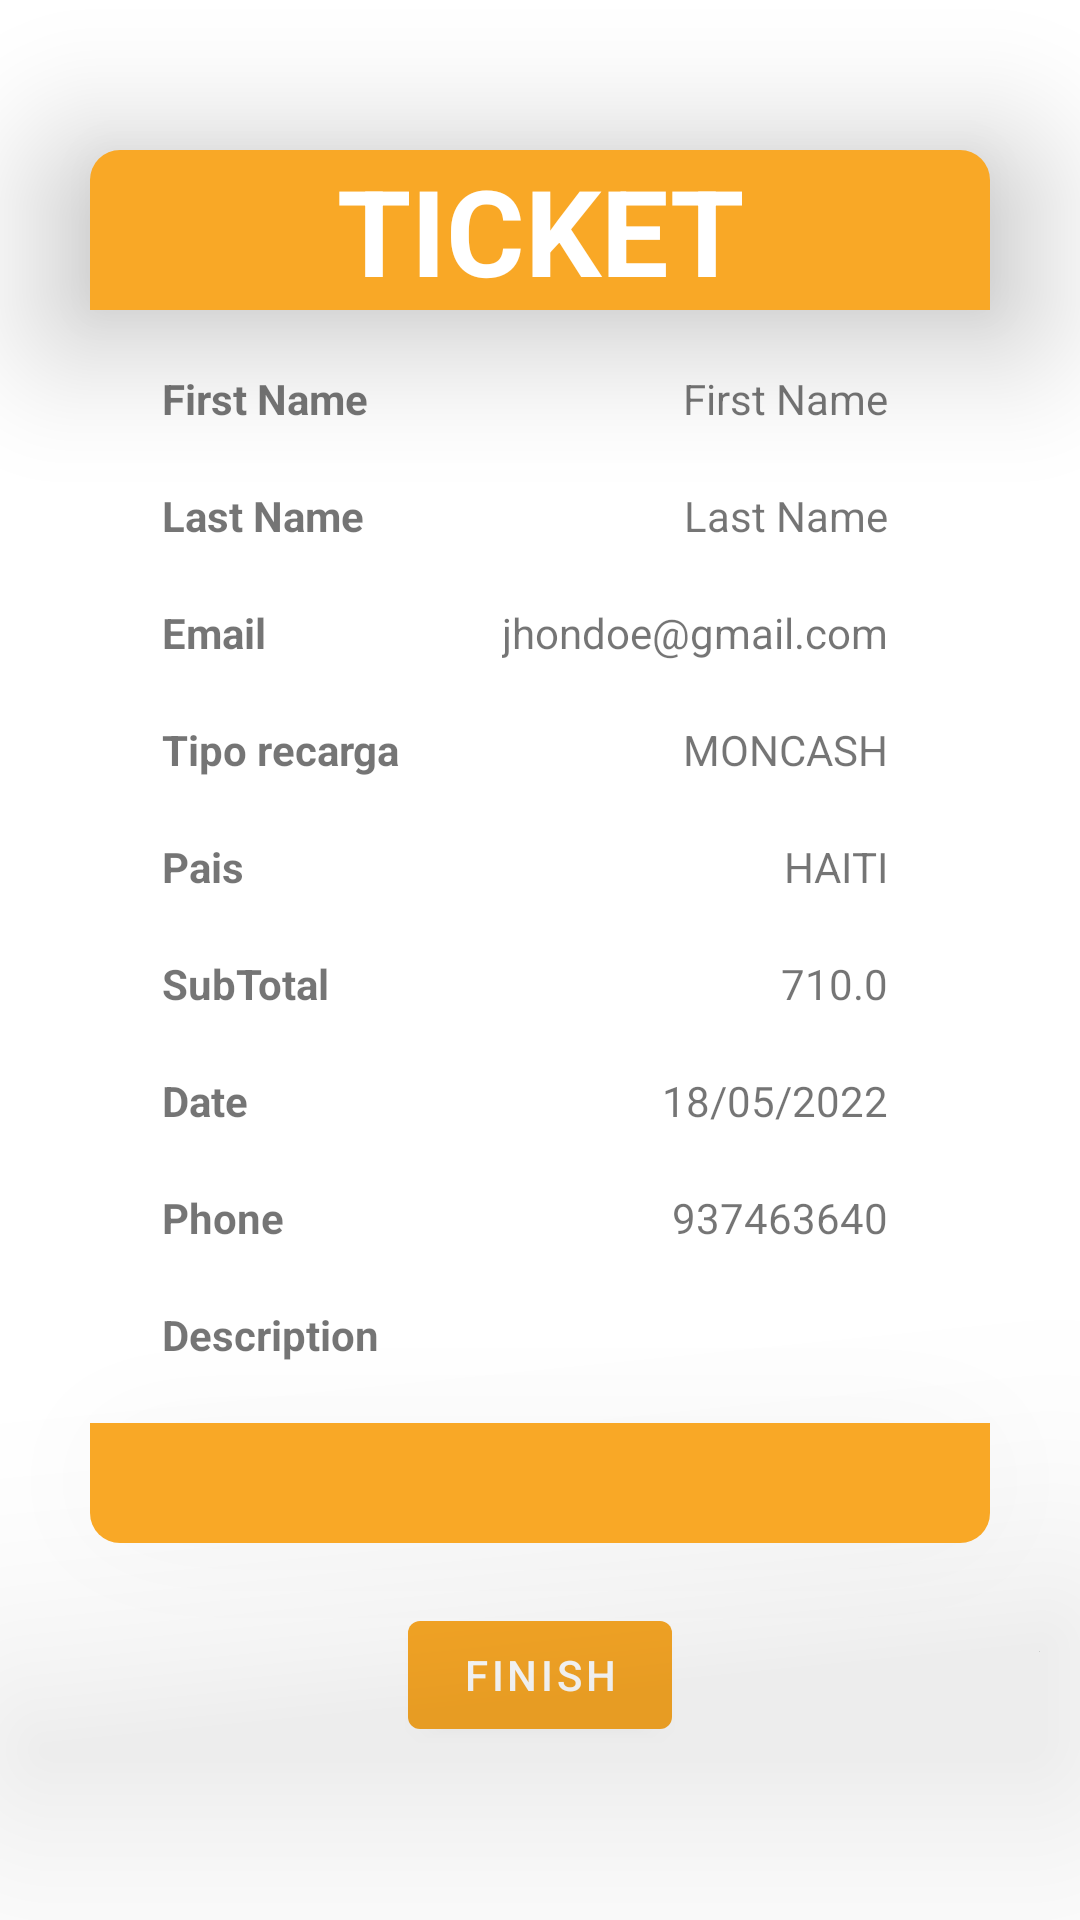

This screen was rendered from an Android layout file. Write that file and the resources it references.
<!-- AndroidManifest.xml: application theme Theme.Tikonsil509 -->
<!-- res/layout/activity_ivoice.xml -->
<?xml version="1.0" encoding="utf-8"?>
<androidx.constraintlayout.widget.ConstraintLayout xmlns:android="http://schemas.android.com/apk/res/android"
    xmlns:tools="http://schemas.android.com/tools"
    android:layout_width="match_parent"
    android:layout_height="match_parent"
    xmlns:app="http://schemas.android.com/apk/res-auto"
    android:layout_centerInParent="true">
        <RelativeLayout
            android:id="@+id/cardview"
            android:layout_width="match_parent"
            android:layout_height="wrap_content"
            android:background="@drawable/bg_invoicetop"
            android:elevation="30dp"
            android:layout_marginTop="50dp"
            android:layout_marginHorizontal="30dp"
            app:layout_constraintStart_toStartOf="@id/guideline"
            app:layout_constraintEnd_toEndOf="@id/guideline2"
            app:layout_constraintTop_toTopOf="parent">

            <TextView
                android:layout_width="match_parent"
                android:layout_height="wrap_content"
                android:text="TICKET"
                android:textAlignment="center"
                android:textColor="@color/white"
                android:textSize="40sp"
                android:textStyle="bold" />
        </RelativeLayout>

    <LinearLayout
        android:id="@+id/layoutvertical"
        android:layout_width="match_parent"
        android:layout_height="wrap_content"
        android:layout_below="@id/cardview"
        android:layout_marginHorizontal="30dp"
        android:layout_marginBottom="20dp"
        android:orientation="vertical"
        app:layout_constraintStart_toStartOf="@id/guideline"
        app:layout_constraintEnd_toEndOf="@id/guideline2"
        app:layout_constraintTop_toBottomOf="@id/cardview">

        <RelativeLayout
            android:layout_width="match_parent"
            android:layout_height="wrap_content"
            android:layout_marginStart="24dp"
            android:layout_marginTop="20dp"
            android:layout_marginEnd="24dp"
            android:orientation="horizontal">

            <TextView
                android:layout_width="wrap_content"
                android:layout_height="wrap_content"
                android:text="@string/Firstname"
                android:textStyle="bold" />

            <TextView
                android:id="@+id/nameuser"
                android:layout_width="wrap_content"
                android:layout_height="wrap_content"
                android:layout_marginEnd="10dp"
                android:layout_alignParentEnd="true"
                android:text="@string/Firstname" />
        </RelativeLayout>

        <RelativeLayout
            android:layout_width="match_parent"
            android:layout_height="wrap_content"
            android:layout_marginStart="24dp"
            android:layout_marginTop="20dp"
            android:layout_marginEnd="24dp"
            android:orientation="horizontal">

            <TextView
                android:layout_width="wrap_content"
                android:layout_height="wrap_content"
                android:text="@string/LastName"
                android:textStyle="bold" />

            <TextView
                android:id="@+id/lastnameuser"
                android:layout_width="wrap_content"
                android:layout_height="wrap_content"
                android:layout_marginEnd="10dp"
                android:text="@string/LastName"
                android:layout_alignParentEnd="true"/>
        </RelativeLayout>

        <RelativeLayout
            android:layout_width="match_parent"
            android:layout_height="wrap_content"
            android:layout_marginStart="24dp"
            android:layout_marginTop="20dp"
            android:layout_marginEnd="24dp"
            android:orientation="horizontal">

            <TextView
                android:layout_width="wrap_content"
                android:layout_height="wrap_content"
                android:text="@string/email"
                android:textStyle="bold" />

            <TextView
                android:id="@+id/emailuser"
                android:layout_width="wrap_content"
                android:layout_height="wrap_content"
                android:layout_marginEnd="10dp"
                android:layout_alignParentEnd="true"
                android:text="@string/defaulemail" />
        </RelativeLayout>


        <RelativeLayout
            android:layout_width="match_parent"
            android:layout_height="wrap_content"
            android:layout_marginStart="24dp"
            android:layout_marginTop="20dp"
            android:layout_marginEnd="24dp"
            android:orientation="horizontal">

            <TextView
                android:layout_width="wrap_content"
                android:layout_height="wrap_content"
                android:text="Tipo recarga"
                android:textStyle="bold" />

            <TextView
                android:id="@+id/recargatypeuser"
                android:layout_width="wrap_content"
                android:layout_height="wrap_content"
                android:layout_marginEnd="10dp"
                android:layout_alignParentEnd="true"
                android:text="@string/moncash" />
        </RelativeLayout>

        <RelativeLayout
            android:layout_width="match_parent"
            android:layout_height="wrap_content"
            android:layout_marginStart="24dp"
            android:layout_marginTop="20dp"
            android:layout_marginEnd="24dp"
            android:orientation="horizontal">

            <TextView
                android:layout_width="wrap_content"
                android:layout_height="wrap_content"
                android:text="Pais"
                android:textStyle="bold" />

            <TextView
                android:id="@+id/paisuser"
                android:layout_width="wrap_content"
                android:layout_height="wrap_content"
                android:layout_marginEnd="10dp"
                android:layout_alignParentEnd="true"
                android:text="@string/haiti" />
        </RelativeLayout>

        <RelativeLayout
            android:layout_width="match_parent"
            android:layout_height="wrap_content"
            android:layout_marginStart="24dp"
            android:layout_marginTop="20dp"
            android:layout_marginEnd="24dp"
            android:orientation="horizontal">

            <TextView
                android:layout_width="wrap_content"
                android:layout_height="wrap_content"
                android:text="@string/subtotal"
                android:textStyle="bold" />

            <TextView
                android:id="@+id/subtotaluser"
                android:layout_width="wrap_content"
                android:layout_height="wrap_content"
                android:layout_marginEnd="10dp"
                android:layout_alignParentEnd="true"
                android:text="710.0" />
        </RelativeLayout>

        <RelativeLayout
            android:layout_width="match_parent"
            android:layout_height="wrap_content"
            android:layout_marginStart="24dp"
            android:layout_marginTop="20dp"
            android:layout_marginEnd="24dp"
            android:orientation="horizontal">

            <TextView
                android:layout_width="wrap_content"
                android:layout_height="wrap_content"
                android:text="@string/date"
                android:textStyle="bold" />

            <TextView
                android:id="@+id/dateuser"
                android:layout_width="wrap_content"
                android:layout_height="wrap_content"
                android:layout_marginEnd="10dp"
                android:layout_alignParentEnd="true"
                android:text="18/05/2022" />
        </RelativeLayout>

        <RelativeLayout
            android:layout_width="match_parent"
            android:layout_height="wrap_content"
            android:layout_marginStart="24dp"
            android:layout_marginTop="20dp"
            android:layout_marginEnd="24dp"
            android:orientation="horizontal">

            <TextView
                android:layout_width="wrap_content"
                android:layout_height="wrap_content"
                android:text="@string/telefono"
                android:textStyle="bold" />

            <TextView
                android:id="@+id/phoneuser"
                android:layout_width="wrap_content"
                android:layout_height="wrap_content"
                android:layout_marginEnd="10dp"
                android:layout_alignParentEnd="true"
                android:text="@string/numberdefault" />
        </RelativeLayout>

        <RelativeLayout
            android:layout_width="match_parent"
            android:layout_height="wrap_content"
            android:layout_marginStart="24dp"
            android:layout_marginTop="20dp"
            android:layout_marginEnd="24dp"
            android:orientation="horizontal">

            <TextView
                android:layout_width="wrap_content"
                android:layout_height="wrap_content"
                android:text="@string/description"
                android:textStyle="bold" />

            <TextView
                android:id="@+id/descripcionuser"
                android:layout_width="wrap_content"
                android:layout_height="wrap_content"
                android:layout_marginEnd="10dp"
                android:layout_alignParentEnd="true"
                tools:ignore="RelativeOverlap" />
        </RelativeLayout>
    </LinearLayout>


        <RelativeLayout
            android:id="@+id/relative"
            android:layout_width="match_parent"
            android:layout_height="wrap_content"
            android:layout_below="@+id/layoutvertical"
            android:background="@drawable/bg_invoicebottom"
            android:elevation="60dp"
            android:gravity="center"
            android:layout_marginTop="20dp"
            android:layout_marginHorizontal="30dp"
            app:layout_constraintStart_toStartOf="@id/guideline"
            app:layout_constraintEnd_toEndOf="@id/guideline2"
            app:layout_constraintTop_toBottomOf="@id/layoutvertical">

           <TextView
               android:gravity="center"
               android:id="@+id/slogan"
               android:textSize="20sp"
               android:textStyle="bold"
               android:layout_width="match_parent"
               android:layout_height="40dp"
               android:textColor="@color/white"/>
        </RelativeLayout>

    <Button
        android:id="@+id/generalpfd"
        android:layout_width="wrap_content"
        android:layout_height="wrap_content"
        android:layout_below="@id/relative"
        android:layout_centerHorizontal="true"
        android:text="@string/finalizar"
        android:textColor="@color/white"
        app:layout_constraintEnd_toEndOf="@+id/relative"
        app:layout_constraintStart_toStartOf="@+id/relative"
        app:layout_constraintTop_toBottomOf="@+id/relative"
        android:layout_marginTop="20dp"/>
    <androidx.constraintlayout.widget.Guideline
        android:id="@+id/guideline"
        android:layout_width="wrap_content"
        android:layout_height="wrap_content"
        android:orientation="vertical"
        app:layout_constraintGuide_begin="20dp"
        app:layout_constraintGuide_percent="0.03"/>

    <androidx.constraintlayout.widget.Guideline
        android:id="@+id/guideline2"
        android:layout_width="wrap_content"
        android:layout_height="wrap_content"
        android:orientation="vertical"
        app:layout_constraintGuide_begin="20dp"
        app:layout_constraintGuide_percent="0.97"/>
</androidx.constraintlayout.widget.ConstraintLayout>
<!-- resources referenced by this layout -->
<resources>
  <color name="white">#FFFFFFFF</color>
  <!-- drawable bg_invoicebottom (drawable) -->
  <?xml version="1.0" encoding="utf-8"?>
  <shape xmlns:android="http://schemas.android.com/apk/res/android"
      android:shape="rectangle">
  
      <solid android:color="@color/colorboton"/>
      <corners android:bottomLeftRadius="10dp"
          android:bottomRightRadius="10dp"/>
  </shape>
  <!-- drawable bg_invoicetop (drawable) -->
  <?xml version="1.0" encoding="utf-8"?>
  <shape xmlns:android="http://schemas.android.com/apk/res/android"
      android:shape="rectangle">
  
      <solid android:color="@color/colorboton"/>
      <corners android:topLeftRadius="10dp"
          android:topRightRadius="10dp"/>
  </shape>
  <string name="Firstname">First Name</string>
  <string name="LastName">Last Name</string>
  <string name="date">Date</string>
  <string name="defaulemail">jhondoe@gmail.com</string>
  <string name="description">Description</string>
  <string name="email">Email</string>
  <string name="finalizar">Finish</string>
  <string name="haiti" translatable="false">HAITI</string>
  <string name="moncash" translatable="false">MONCASH</string>
  <string name="numberdefault" translatable="false">937463640</string>
  <string name="subtotal" translatable="false">SubTotal</string>
  <string name="telefono" translatable="false">Phone</string>
  <style name="Theme.Tikonsil509" parent="Theme.MaterialComponents.Light.NoActionBar">
          
          <item name="colorPrimary">@color/purple_700</item>
          <item name="colorPrimaryVariant">@color/purple_700</item>
          <item name="colorOnPrimary">@color/white</item>
          
          <item name="colorSecondary">@color/teal_200</item>
          <item name="colorSecondaryVariant">@color/teal_700</item>
          <item name="colorOnSecondary">@color/purple_700</item>
          
          <item name="android:statusBarColor" tools:targetApi="l">?attr/colorPrimaryVariant</item>
          
      </style>
  <color name="colorboton">#F9A826</color>
  <color name="purple_700">#F9A826</color>
  <color name="teal_200">#FF03DAC5</color>
  <color name="teal_700">#FF018786</color>
</resources>
